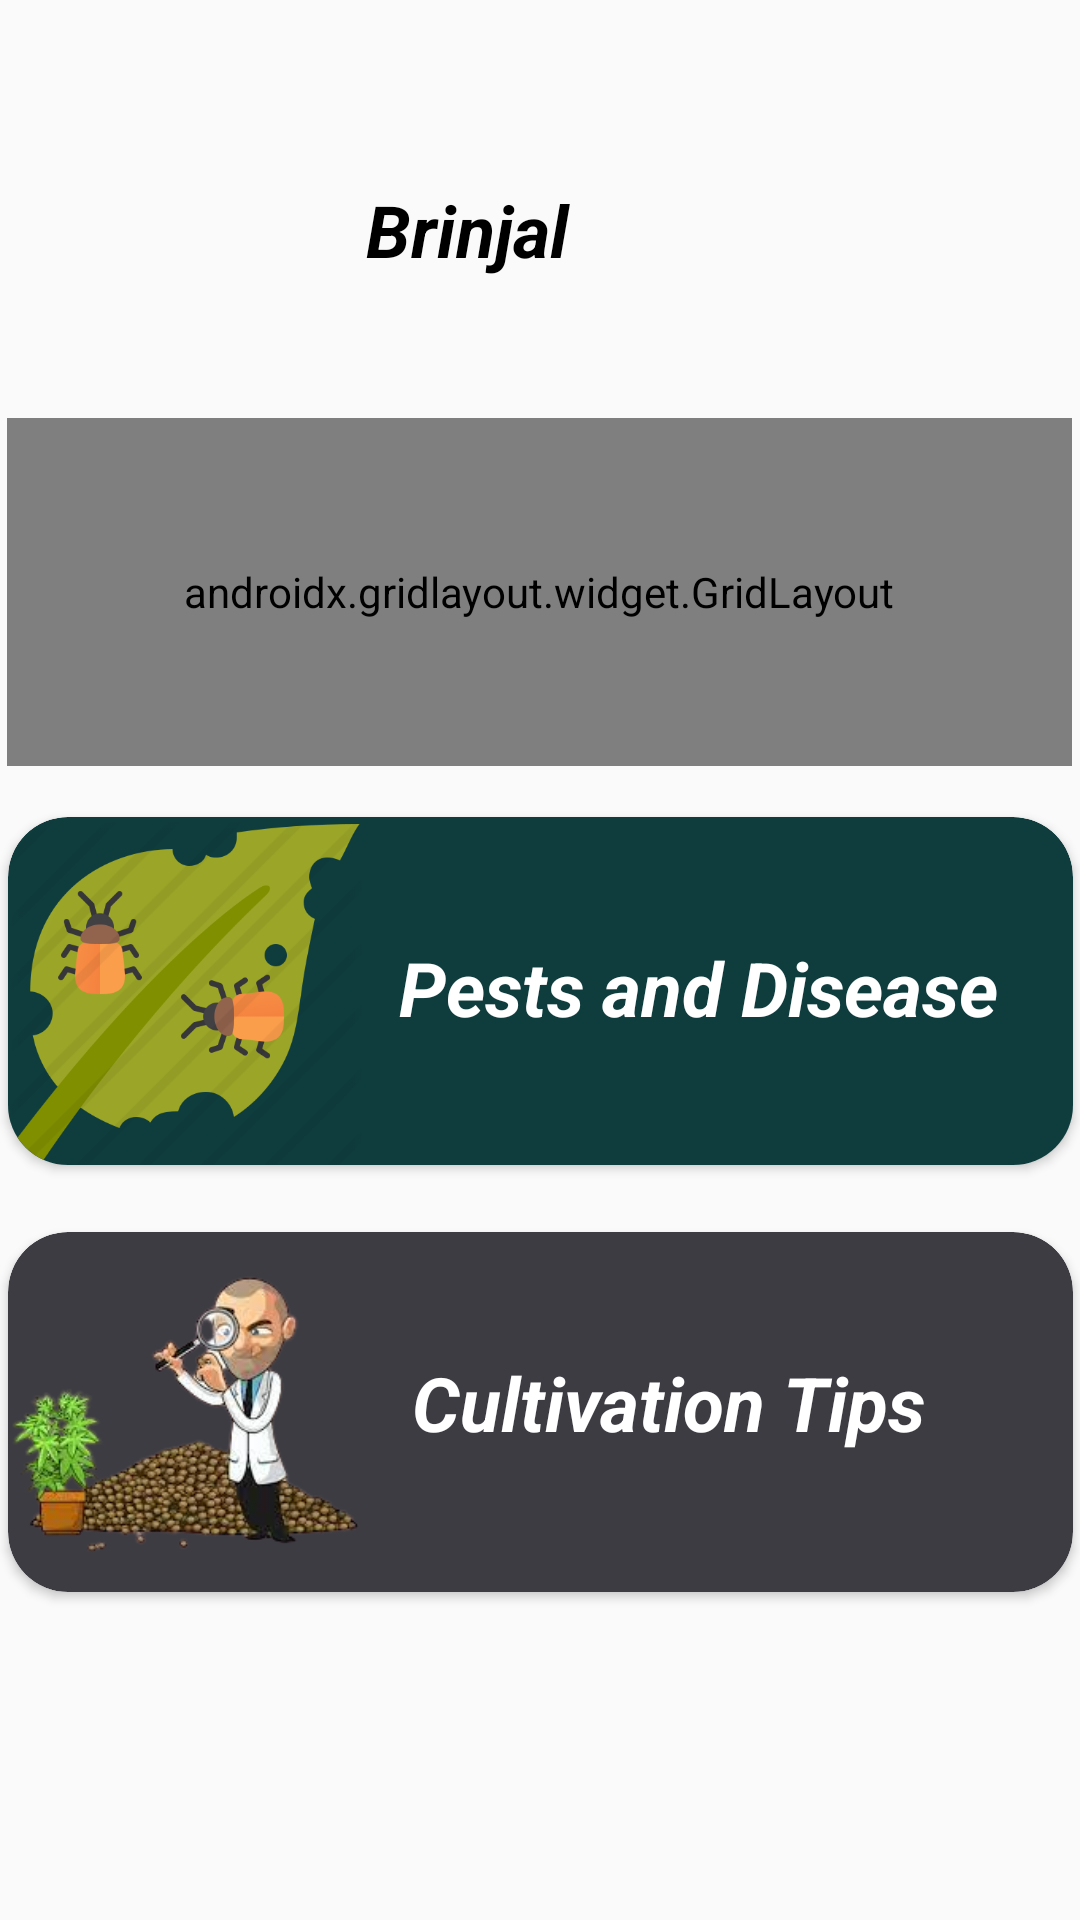

Here is an Android app screen rendered from its layout file. Give the layout XML and the strings, colors and styles it references.
<!-- AndroidManifest.xml: application theme Theme.AGRO -->
<!-- res/layout/activity_brinjal.xml -->
<?xml version="1.0" encoding="utf-8"?>
<androidx.constraintlayout.widget.ConstraintLayout xmlns:android="http://schemas.android.com/apk/res/android"
    xmlns:app="http://schemas.android.com/apk/res-auto"
    xmlns:tools="http://schemas.android.com/tools"
    android:layout_width="match_parent"
    android:layout_height="match_parent"
    tools:context=".Brinjal">






    <ImageView
        android:id="@+id/beg"
        android:layout_width="125dp"
        android:layout_height="116dp"
        app:layout_constraintBottom_toBottomOf="parent"
        app:layout_constraintEnd_toEndOf="parent"
        app:layout_constraintHorizontal_bias="0.07"
        app:layout_constraintStart_toStartOf="parent"
        app:layout_constraintTop_toTopOf="parent"
        app:layout_constraintVertical_bias="0.04000002"
        app:srcCompat="@drawable/bagun" />

    <TextView
        android:id="@+id/brn"
        android:layout_width="88dp"
        android:layout_height="44dp"
        android:text="Brinjal"
        android:textColor="@color/black"
        android:textSize="24sp"
        android:textStyle="bold|italic"
        app:layout_constraintBottom_toBottomOf="parent"
        app:layout_constraintEnd_toEndOf="parent"
        app:layout_constraintHorizontal_bias="0.448"
        app:layout_constraintStart_toStartOf="parent"
        app:layout_constraintTop_toTopOf="parent"
        app:layout_constraintVertical_bias="0.101" />

    <androidx.gridlayout.widget.GridLayout
        android:id="@+id/gridLayout"
        android:layout_width="355dp"
        android:layout_height="116dp"
        app:cardCornerRadius="20dp"
        app:layout_constraintBottom_toBottomOf="parent"
        app:layout_constraintEnd_toEndOf="parent"
        app:layout_constraintHorizontal_bias="0.47"
        app:layout_constraintStart_toStartOf="parent"
        app:layout_constraintTop_toTopOf="parent"
        app:layout_constraintVertical_bias="0.266">


        <androidx.cardview.widget.CardView
            android:layout_width="355dp"
            android:layout_height="120dp"
            app:cardBackgroundColor="@color/blue"
            app:layout_column="0"
            app:cardCornerRadius="20dp"
            app:layout_row="0" >

            <ImageView
                android:id="@+id/imageView5"
                android:layout_width="109dp"
                android:layout_height="match_parent"
                app:layout_constraintBottom_toBottomOf="parent"
                app:layout_constraintEnd_toEndOf="parent"
                app:layout_constraintHorizontal_bias="0.06"
                app:layout_constraintStart_toStartOf="parent"
                app:layout_constraintTop_toTopOf="parent"
                app:layout_constraintVertical_bias="0.24000001"
                app:srcCompat="@drawable/cal" >



            </ImageView>

            <TextView
                android:id="@+id/calculator3"
                android:layout_width="300dp"
                android:layout_height="40dp"
                android:layout_marginTop="40dp"
                android:layout_marginLeft="80dp"
                android:text="Fertilizer Calculator"
                android:textAlignment="center"
                android:textColor="@color/white"
                android:textSize="25dp"
                android:textStyle="bold|italic"
                app:layout_constraintBottom_toBottomOf="parent"
                app:layout_constraintEnd_toEndOf="parent"
                app:layout_constraintHorizontal_bias="0.07"
                app:layout_constraintStart_toStartOf="parent"
                app:layout_constraintTop_toTopOf="parent"
                app:layout_constraintVertical_bias="0.31" />



        </androidx.cardview.widget.CardView>

    </androidx.gridlayout.widget.GridLayout>

    <androidx.cardview.widget.CardView
        android:id="@+id/cardView4"
        android:layout_width="355dp"
        android:layout_height="116dp"
        app:cardCornerRadius="20dp"
        app:layout_constraintBottom_toBottomOf="parent"
        app:layout_constraintEnd_toEndOf="parent"
        app:layout_constraintStart_toStartOf="parent"
        app:layout_constraintTop_toTopOf="parent"
        app:layout_constraintVertical_bias="0.52">

        <androidx.cardview.widget.CardView
            android:layout_width="355dp"
            android:layout_height="120dp"
            app:cardCornerRadius="20dp"
            app:cardBackgroundColor="@color/blue1"
            app:layout_column="0"
            app:layout_row="0">

            <ImageView
                android:id="@+id/imageView6"
                android:layout_width="119dp"
                android:layout_height="match_parent"
                app:layout_constraintBottom_toBottomOf="parent"
                app:layout_constraintEnd_toEndOf="parent"
                app:layout_constraintHorizontal_bias="0.06"
                app:layout_constraintStart_toStartOf="parent"
                app:layout_constraintTop_toTopOf="parent"
                app:layout_constraintVertical_bias="0.24000001"
                app:srcCompat="@drawable/poka">


            </ImageView>

            <TextView
                android:id="@+id/pest3"
                android:layout_width="300dp"
                android:layout_height="40dp"
                android:layout_marginLeft="80dp"
                android:layout_marginTop="40dp"
                android:text="Pests and Disease"
                android:textAlignment="center"
                android:textColor="@color/white"
                android:textSize="25dp"
                android:textStyle="bold|italic"
                app:layout_constraintBottom_toBottomOf="parent"
                app:layout_constraintEnd_toEndOf="parent"
                app:layout_constraintHorizontal_bias="0.07"
                app:layout_constraintStart_toStartOf="parent"
                app:layout_constraintTop_toTopOf="parent"
                app:layout_constraintVertical_bias="0.31" />

        </androidx.cardview.widget.CardView>

    </androidx.cardview.widget.CardView>

    <androidx.cardview.widget.CardView
        android:layout_width="355dp"
        android:layout_height="120dp"
        app:cardCornerRadius="20dp"
        app:layout_constraintBottom_toBottomOf="parent"
        app:layout_constraintEnd_toEndOf="parent"
        app:layout_constraintStart_toStartOf="parent"
        app:layout_constraintTop_toTopOf="parent"
        app:layout_constraintVertical_bias="0.79" >

        <androidx.cardview.widget.CardView
            android:layout_width="355dp"
            android:layout_height="match_parent"
            app:cardCornerRadius="20dp"
            app:cardBackgroundColor="@color/blue2"
            app:layout_column="0"
            app:layout_row="0">

            <ImageView
                android:id="@+id/imageView7"
                android:layout_width="119dp"
                android:layout_height="match_parent"
                app:layout_constraintBottom_toBottomOf="parent"
                app:layout_constraintEnd_toEndOf="parent"
                app:layout_constraintHorizontal_bias="0.06"
                app:layout_constraintStart_toStartOf="parent"
                app:layout_constraintTop_toTopOf="parent"
                app:layout_constraintVertical_bias="0.24000001"
                app:srcCompat="@drawable/tip">


            </ImageView>

            <TextView
                android:id="@+id/cul3"
                android:layout_width="300dp"
                android:layout_height="40dp"
                android:layout_marginLeft="70dp"
                android:layout_marginTop="40dp"
                android:text="Cultivation Tips"
                android:textAlignment="center"
                android:textColor="@color/white"
                android:textSize="25dp"
                android:textStyle="bold|italic"
                app:layout_constraintBottom_toBottomOf="parent"
                app:layout_constraintEnd_toEndOf="parent"
                app:layout_constraintHorizontal_bias="0.07"
                app:layout_constraintStart_toStartOf="parent"
                app:layout_constraintTop_toTopOf="parent"
                app:layout_constraintVertical_bias="0.31" />


        </androidx.cardview.widget.CardView>


    </androidx.cardview.widget.CardView>

    <androidx.cardview.widget.CardView
        android:layout_width="230dp"
        android:layout_height="wrap_content"
        app:layout_constraintBottom_toBottomOf="parent"
        app:layout_constraintEnd_toEndOf="parent"
        app:layout_constraintHorizontal_bias="0.49"
        app:layout_constraintStart_toStartOf="parent"
        app:layout_constraintTop_toTopOf="parent"
        app:layout_constraintVertical_bias="0.0" />






</androidx.constraintlayout.widget.ConstraintLayout>
<!-- resources referenced by this layout -->
<resources>
  <color name="black">#FF000000</color>
  <color name="blue">#355764</color>
  <color name="blue1">#0F3D3E</color>
  <color name="blue2">#3D3C42</color>
  <color name="white">#FFFFFFFF</color>
  <!-- drawable poka: png bitmap (drawable, 48785 bytes) -->
  <!-- drawable tip: png bitmap (drawable, 56475 bytes) -->
  <style name="Theme.AGRO" parent="Theme.AppCompat.Light.NoActionBar">
          
          <item name="colorPrimary">@color/purple_500</item>
          <item name="colorPrimaryVariant">@color/purple_700</item>
          <item name="colorOnPrimary">@color/white</item>
          
          <item name="colorSecondary">@color/teal_200</item>
          <item name="colorSecondaryVariant">@color/teal_700</item>
          <item name="colorOnSecondary">@color/black</item>
          
          <item name="android:statusBarColor" tools:targetApi="l">?attr/colorPrimaryVariant</item>
          
      </style>
  <color name="purple_500">#FF6200EE</color>
  <color name="purple_700">#FF3700B3</color>
  <color name="teal_200">#FF03DAC5</color>
  <color name="teal_700">#FF018786</color>
</resources>
